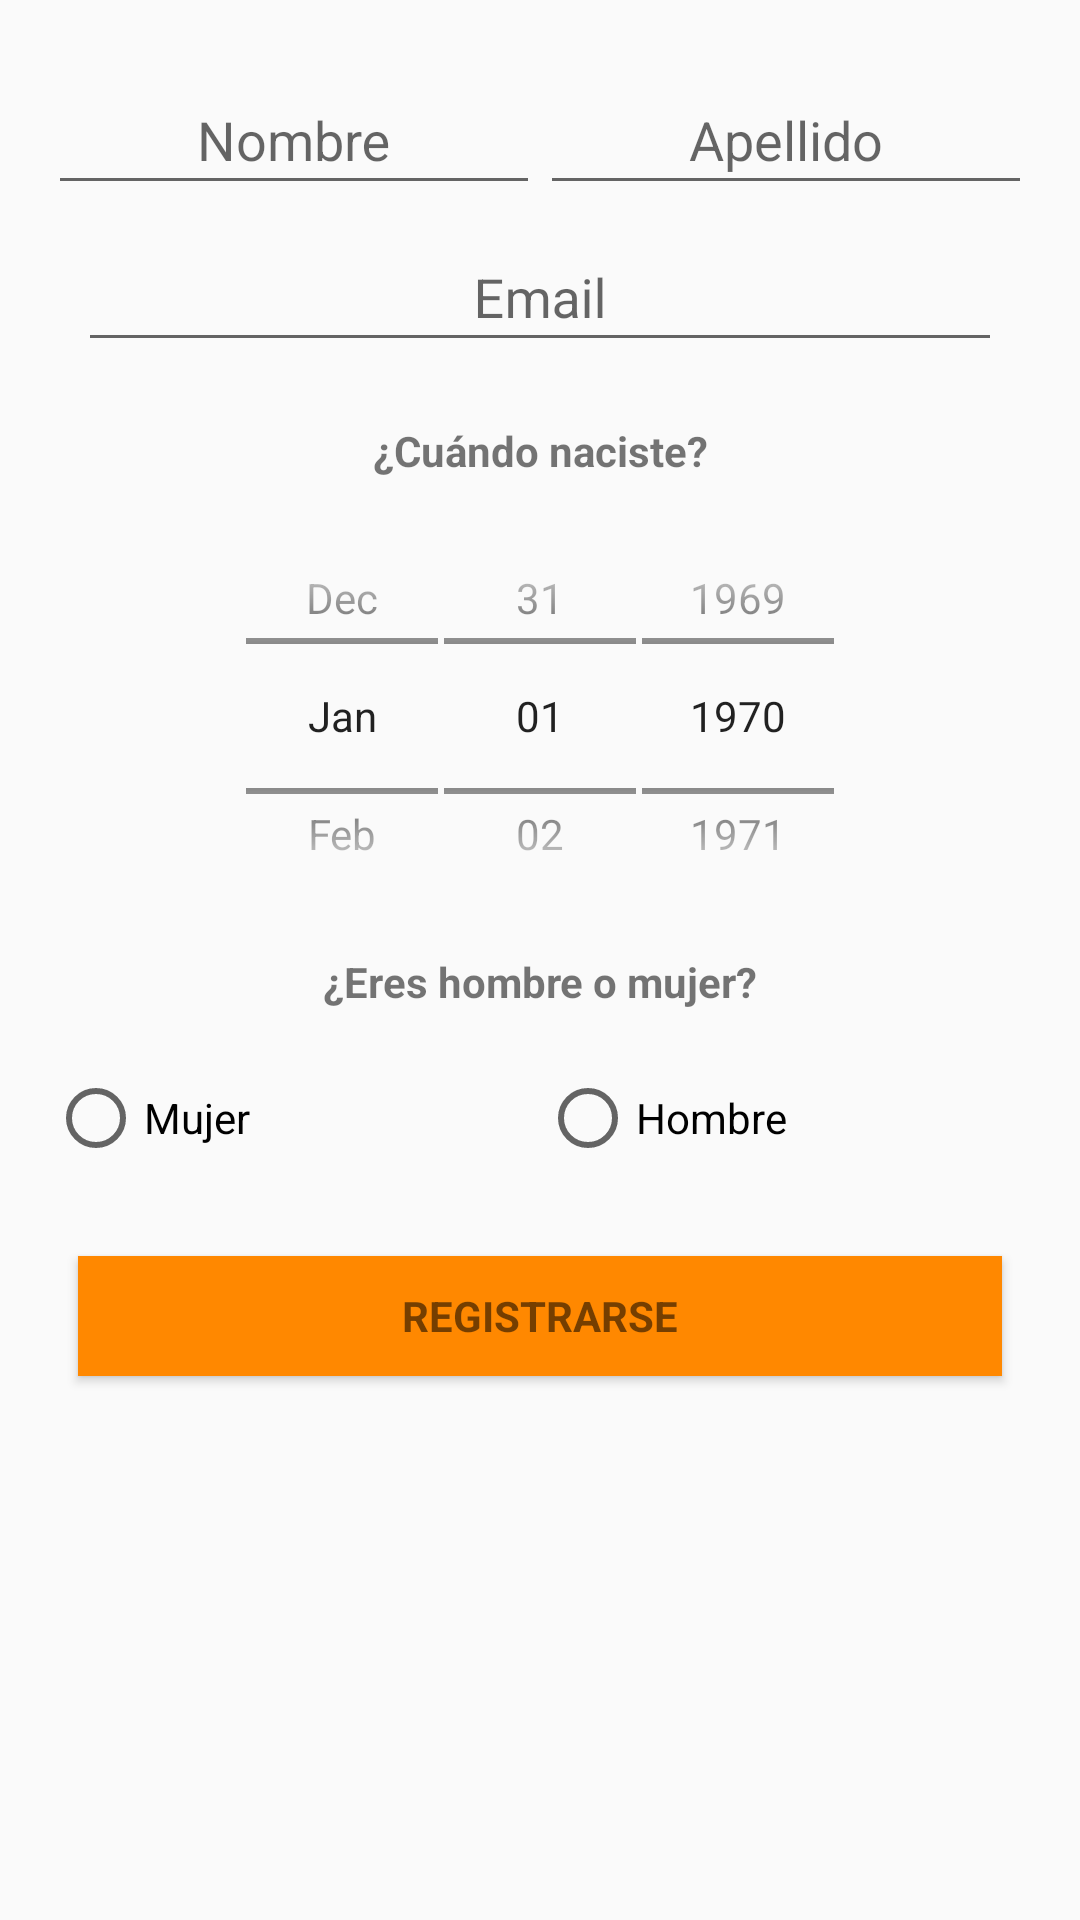

Layout XML and referenced resources for this Android screen:
<!-- AndroidManifest.xml: application theme AppTheme -->
<!-- res/layout/activity_registro.xml -->
<LinearLayout xmlns:android="http://schemas.android.com/apk/res/android"
    xmlns:tools="http://schemas.android.com/tools"
    android:id="@+id/LinearLayout"
    android:layout_width="match_parent"
    android:layout_height="match_parent"
    android:gravity="center_horizontal"
    android:orientation="vertical"
    android:paddingBottom="@dimen/activity_vertical_margin"
    android:paddingLeft="@dimen/activity_horizontal_margin"
    android:paddingRight="@dimen/activity_horizontal_margin"
    android:paddingTop="@dimen/activity_vertical_margin"
    tools:context="deployits.com.ec.avispa_t.activity.sesion.RegistroActivity">

    
    <ProgressBar
        android:id="@+id/login_progress"
        style="?android:attr/progressBarStyleLarge"
        android:layout_width="wrap_content"
        android:layout_height="wrap_content"
        android:layout_marginBottom="8dp"
        android:visibility="gone" />

    <ScrollView
        android:id="@+id/login_form"
        android:layout_width="match_parent"
        android:layout_height="match_parent">

        <LinearLayout
            android:id="@+id/email_login_form"
            android:layout_width="match_parent"
            android:layout_height="wrap_content"
            android:orientation="vertical">

            <LinearLayout
                android:layout_width="match_parent"
                android:layout_height="match_parent"
                android:baselineAligned="false"
                android:orientation="horizontal">

                <android.support.design.widget.TextInputLayout
                    android:id="@+id/txtInpNom"
                    android:layout_width="match_parent"
                    android:layout_height="match_parent"
                    android:layout_weight="1">

                    <AutoCompleteTextView
                        android:id="@+id/nombreReg"
                        android:layout_width="match_parent"
                        android:layout_height="wrap_content"
                        android:hint="@string/txtRegNombre"
                        android:gravity="center_horizontal"
                        android:inputType="text"
                        android:maxLength="18"
                        android:maxLines="1"
                        android:singleLine="true" />

                </android.support.design.widget.TextInputLayout>

                <android.support.design.widget.TextInputLayout
                    android:id="@+id/txtInpApe"
                    android:layout_width="match_parent"
                    android:layout_height="match_parent"
                    android:layout_weight="1">

                    <AutoCompleteTextView
                        android:id="@+id/apellidoReg"
                        android:layout_width="match_parent"
                        android:layout_height="wrap_content"
                        android:hint="@string/txtRegApellido"
                        android:gravity="center_horizontal"
                        android:inputType="text"
                        android:maxLength="18"
                        android:maxLines="1"
                        android:singleLine="true" />

                </android.support.design.widget.TextInputLayout>

            </LinearLayout>

            <android.support.design.widget.TextInputLayout
                android:id="@+id/txtInpEmail"
                android:layout_width="match_parent"
                android:layout_height="match_parent">

                <AutoCompleteTextView
                    android:id="@+id/emailReg"
                    android:layout_width="match_parent"
                    android:layout_height="wrap_content"
                    android:layout_marginLeft="10dp"
                    android:layout_marginRight="10dp"
                    android:gravity="center_horizontal"
                    android:hint="@string/txtRegEmail"
                    android:inputType="textEmailAddress"
                    android:maxLines="1"
                    android:maxLength="50"
                    android:singleLine="true"
                    android:textAlignment="center" />

            </android.support.design.widget.TextInputLayout>

            <TextView
                android:id="@+id/txtIngFecNac"
                android:layout_width="match_parent"
                android:layout_height="wrap_content"
                android:layout_marginBottom="20dp"
                android:layout_marginTop="20dp"
                android:text="@string/ingFechaNacimiento"
                android:textAlignment="center"
                android:textStyle="bold"
                android:visibility="visible" />

            <DatePicker
                android:id="@+id/datePickerFechaNac"
                style="@android:style/Widget.DatePicker"
                android:layout_width="match_parent"
                android:layout_height="118dp"
                android:maxDate="01/01/2014"
                android:minDate="01/01/1918"
                android:visibility="visible" />

            <TextView
                android:id="@+id/txtSelectGenero"
                android:layout_width="match_parent"
                android:layout_height="wrap_content"
                android:layout_marginBottom="20dp"
                android:layout_marginTop="20dp"
                android:text="@string/SelectGenero"
                android:textAlignment="center"
                android:textStyle="bold"
                android:visibility="visible" />

            <RadioGroup
                android:id="@+id/radioGenero"
                android:layout_width="match_parent"
                android:layout_height="0dp"
                android:layout_weight="1"
                android:orientation="horizontal">

                <RadioButton
                    android:id="@+id/radioMujer"
                    android:layout_width="0dp"
                    android:layout_height="wrap_content"
                    android:layout_weight="1"
                    android:text="@string/txtSexoFemenino" />

                <RadioButton
                    android:id="@+id/radioHombre"
                    android:layout_width="0dp"
                    android:layout_height="wrap_content"
                    android:layout_weight="1"
                    android:text="@string/txtSexoMasculino" />

            </RadioGroup>

            <Button
                android:id="@+id/registrarse"
                style="?android:textAppearanceSmall"
                android:layout_width="match_parent"
                android:layout_height="40dp"
                android:layout_marginBottom="20dp"
                android:layout_marginLeft="10dp"
                android:layout_marginRight="10dp"
                android:layout_marginTop="30dp"
                android:background="@android:color/holo_orange_dark"
                android:onClick="onClickRegistrarNuevoUsuario"
                android:text="@string/action_register"
                android:textStyle="bold" />

        </LinearLayout>
    </ScrollView>
</LinearLayout>
<!-- resources referenced by this layout -->
<resources>
  <dimen name="activity_horizontal_margin">16dp</dimen>
  <dimen name="activity_vertical_margin">16dp</dimen>
  <string name="SelectGenero">¿Eres hombre o mujer?</string>
  <string name="action_register">Registrarse</string>
  <string name="ingFechaNacimiento">¿Cuándo naciste?</string>
  <string name="txtRegApellido">Apellido</string>
  <string name="txtRegEmail">Email</string>
  <string name="txtRegNombre">Nombre</string>
  <string name="txtSexoFemenino">Mujer</string>
  <string name="txtSexoMasculino">Hombre</string>
  <style name="AppTheme" parent="Theme.AppCompat.Light.DarkActionBar">
          
          <item name="windowActionBar">false</item>
          <item name="windowNoTitle">true</item>
  
          
          <item name="colorPrimary">@color/colorPrimary</item>
          <item name="colorPrimaryDark">@color/colorPrimaryDark</item>
          <item name="colorAccent">@color/colorAccent</item>
          <item name="android:navigationBarColor">@color/colorPrimaryDark</item>
      </style>
  <!-- not gathered from this repository: default colours our renderer supplied (Android Studio template values) -->
  <color name="colorPrimary">#FF6200EE</color>
  <color name="colorPrimaryDark">#FF3700B3</color>
  <color name="colorAccent">#FF03DAC5</color>
</resources>
